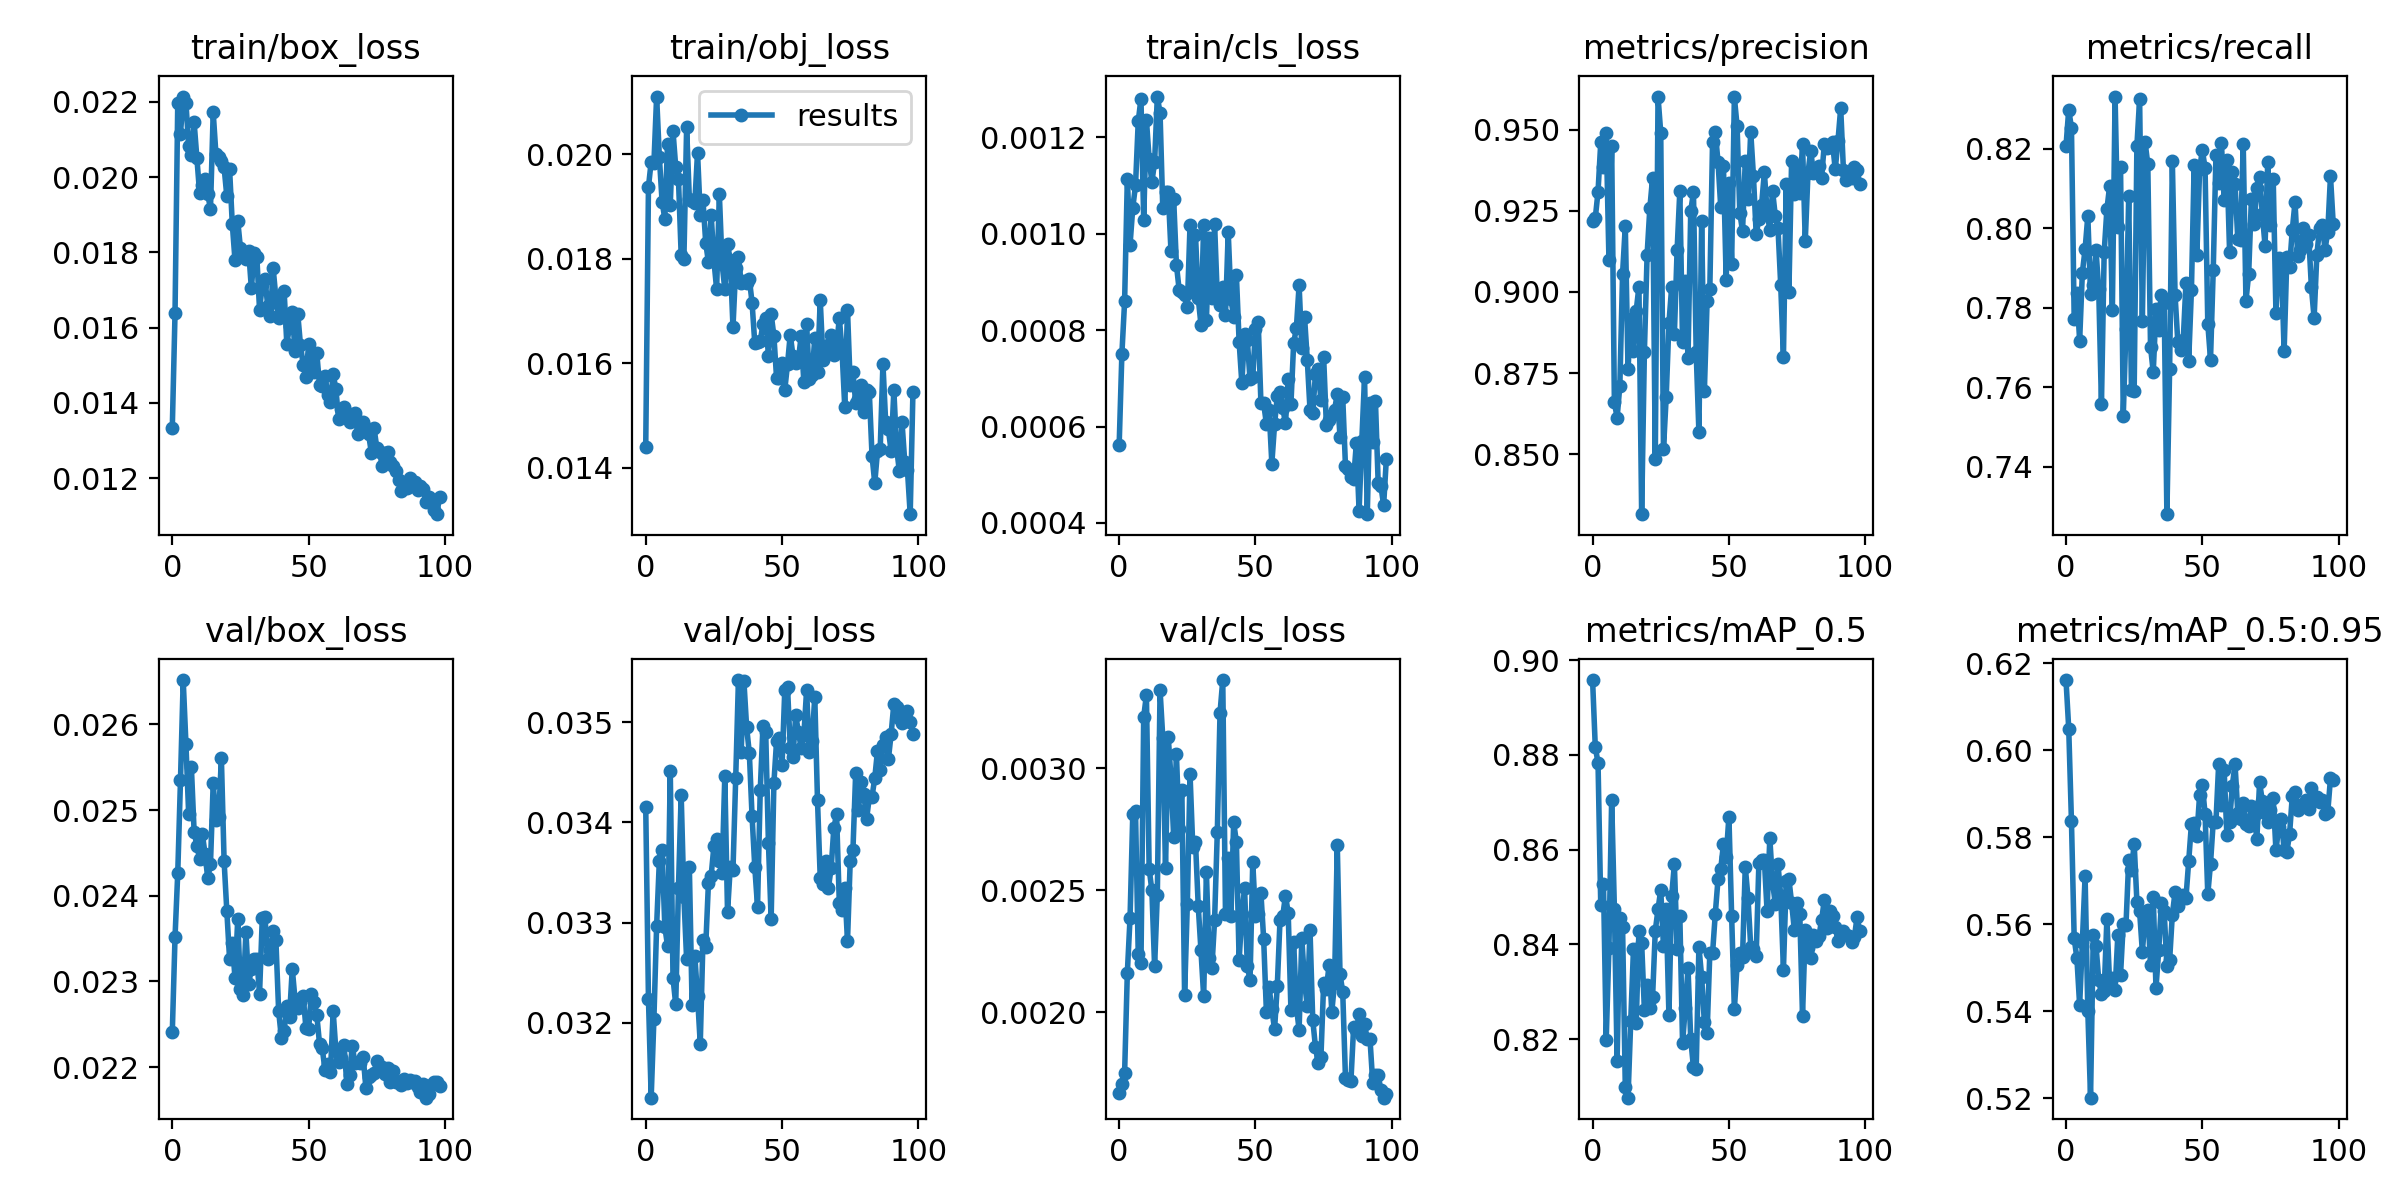

Data behind this chart, as committed beside it:
epoch, train/box_loss, train/obj_loss, train/cls_loss, metrics/precision, metrics/recall, metrics/mAP_0.5, metrics/mAP_0.5:0.95, val/box_loss, val/obj_loss, val/cls_loss, x/lr0, x/lr1, x/lr2
0, 0.01334, 0.0144, 0.0005611, 0.922, 0.8207, 0.8958, 0.6161, 0.02241, 0.03415, 0.001668, 0.07018, 0.003314, 0.003314
1, 0.01639, 0.01937, 0.0007506, 0.9228, 0.8299, 0.8816, 0.605, 0.02352, 0.03224, 0.001705, 0.04011, 0.006581, 0.006581
2, 0.02198, 0.01986, 0.0008596, 0.9309, 0.8253, 0.8784, 0.5837, 0.02427, 0.03125, 0.00175, 0.009976, 0.009781, 0.009781
3, 0.02115, 0.01983, 0.001114, 0.9461, 0.7772, 0.8483, 0.5568, 0.02535, 0.03204, 0.00216, 0.0097, 0.0097, 0.0097
4, 0.02214, 0.02111, 0.0009777, 0.9384, 0.7839, 0.8528, 0.5522, 0.02652, 0.03297, 0.002387, 0.0097, 0.0097, 0.0097
5, 0.02198, 0.01994, 0.001054, 0.9489, 0.7717, 0.8199, 0.5414, 0.02577, 0.03362, 0.002812, 0.0096, 0.0096, 0.0096
6, 0.02082, 0.01909, 0.0011, 0.91, 0.7889, 0.8393, 0.556, 0.02496, 0.03372, 0.002822, 0.0095, 0.0095, 0.0095
7, 0.02058, 0.01876, 0.001233, 0.945, 0.7947, 0.8706, 0.5711, 0.0255, 0.03296, 0.002237, 0.0094, 0.0094, 0.0094
8, 0.02145, 0.02019, 0.001281, 0.8659, 0.8031, 0.8476, 0.5401, 0.02475, 0.03277, 0.002199, 0.0093, 0.0093, 0.0093
9, 0.02052, 0.01903, 0.00103, 0.8613, 0.7836, 0.8154, 0.5202, 0.02459, 0.03452, 0.003209, 0.0092, 0.0092, 0.0092
10, 0.01958, 0.02045, 0.001237, 0.8711, 0.7859, 0.8455, 0.5575, 0.02443, 0.03245, 0.003299, 0.0091, 0.0091, 0.0091
11, 0.01978, 0.01976, 0.001155, 0.9056, 0.7945, 0.8437, 0.5551, 0.02472, 0.03218, 0.002588, 0.009, 0.009, 0.009
12, 0.01994, 0.01953, 0.001108, 0.9203, 0.7847, 0.8099, 0.5473, 0.02449, 0.03335, 0.002498, 0.0089, 0.0089, 0.0089
13, 0.01954, 0.01807, 0.001148, 0.8762, 0.7557, 0.8076, 0.5439, 0.0242, 0.03428, 0.002187, 0.0088, 0.0088, 0.0088
14, 0.01916, 0.018, 0.001285, 0.8917, 0.794, 0.8239, 0.5446, 0.02437, 0.03326, 0.002481, 0.0087, 0.0087, 0.0087
15, 0.02172, 0.02052, 0.001251, 0.8817, 0.8048, 0.8391, 0.5613, 0.02531, 0.03263, 0.00332, 0.0086, 0.0086, 0.0086
16, 0.02061, 0.01913, 0.001053, 0.8942, 0.8106, 0.8235, 0.5462, 0.02488, 0.03355, 0.003125, 0.0085, 0.0085, 0.0085
17, 0.02053, 0.0191, 0.001088, 0.9016, 0.7794, 0.8428, 0.5477, 0.02492, 0.03218, 0.002588, 0.0084, 0.0084, 0.0084
18, 0.02042, 0.01907, 0.001087, 0.8315, 0.8332, 0.8403, 0.5448, 0.0256, 0.03267, 0.003127, 0.0083, 0.0083, 0.0083
19, 0.02025, 0.02003, 0.0009646, 0.8814, 0.8003, 0.8262, 0.5574, 0.0244, 0.03226, 0.002963, 0.0082, 0.0082, 0.0082
20, 0.01949, 0.01883, 0.001072, 0.9115, 0.8155, 0.8314, 0.5484, 0.02382, 0.03179, 0.002718, 0.0081, 0.0081, 0.0081
21, 0.02022, 0.01912, 0.0009359, 0.9258, 0.7529, 0.8265, 0.5602, 0.02326, 0.03283, 0.003058, 0.008, 0.008, 0.008
22, 0.01875, 0.01831, 0.000884, 0.935, 0.7748, 0.8288, 0.5599, 0.02345, 0.03276, 0.002751, 0.0079, 0.0079, 0.0079
23, 0.01778, 0.01793, 0.0008798, 0.8484, 0.8081, 0.8429, 0.5747, 0.02304, 0.0334, 0.00291, 0.0078, 0.0078, 0.0078
24, 0.01884, 0.01884, 0.0008729, 0.9602, 0.7594, 0.8474, 0.5724, 0.02373, 0.03347, 0.002069, 0.0077, 0.0077, 0.0077
25, 0.0181, 0.01797, 0.0008476, 0.949, 0.7592, 0.8516, 0.5786, 0.02292, 0.03376, 0.002441, 0.0076, 0.0076, 0.0076
26, 0.01791, 0.01742, 0.001019, 0.8515, 0.8208, 0.8396, 0.5652, 0.02285, 0.03383, 0.002974, 0.0075, 0.0075, 0.0075
27, 0.01782, 0.01924, 0.0008792, 0.8676, 0.8325, 0.8475, 0.563, 0.02358, 0.03361, 0.002678, 0.0074, 0.0074, 0.0074
28, 0.01804, 0.01791, 0.0009977, 0.8903, 0.7766, 0.8251, 0.5537, 0.02297, 0.03349, 0.002696, 0.0073, 0.0073, 0.0073
29, 0.01704, 0.01742, 0.0008667, 0.9015, 0.8217, 0.8502, 0.5614, 0.02315, 0.03447, 0.002436, 0.0072, 0.0072, 0.0072
30, 0.01798, 0.01828, 0.0008117, 0.887, 0.8161, 0.8569, 0.5633, 0.02327, 0.0331, 0.002253, 0.0071, 0.0071, 0.0071
31, 0.01788, 0.01798, 0.001019, 0.9129, 0.7702, 0.8391, 0.5506, 0.02326, 0.03355, 0.002064, 0.007, 0.007, 0.007
32, 0.01647, 0.01669, 0.0008214, 0.9311, 0.7638, 0.8461, 0.5663, 0.02286, 0.03353, 0.002573, 0.0069, 0.0069, 0.0069
33, 0.01713, 0.01783, 0.0009907, 0.8844, 0.7797, 0.8192, 0.5453, 0.02374, 0.03444, 0.002222, 0.0068, 0.0068, 0.0068
34, 0.01728, 0.01804, 0.0008669, 0.9034, 0.7745, 0.8267, 0.554, 0.02375, 0.03542, 0.002179, 0.0067, 0.0067, 0.0067
35, 0.01657, 0.01754, 0.00102, 0.8796, 0.7833, 0.835, 0.565, 0.02326, 0.0347, 0.002376, 0.0066, 0.0066, 0.0066
36, 0.0163, 0.01757, 0.0008681, 0.9249, 0.7812, 0.82, 0.5631, 0.02337, 0.03542, 0.002737, 0.0065, 0.0065, 0.0065
37, 0.01757, 0.01753, 0.0008523, 0.9307, 0.7281, 0.8141, 0.5503, 0.02359, 0.03495, 0.003227, 0.0064, 0.0064, 0.0064
38, 0.01678, 0.01761, 0.0008886, 0.8813, 0.7646, 0.8137, 0.5517, 0.02348, 0.03469, 0.00336, 0.0063, 0.0063, 0.0063
39, 0.01626, 0.01716, 0.0008313, 0.8567, 0.8168, 0.8395, 0.5623, 0.02266, 0.03406, 0.0024, 0.0062, 0.0062, 0.0062
40, 0.01638, 0.01638, 0.001004, 0.9218, 0.7832, 0.8331, 0.5674, 0.02234, 0.03355, 0.002631, 0.0061, 0.0061, 0.0061
41, 0.01698, 0.0164, 0.0008643, 0.8695, 0.7715, 0.8236, 0.5642, 0.02242, 0.03316, 0.002392, 0.006, 0.006, 0.006
42, 0.01557, 0.01642, 0.0008278, 0.8971, 0.7693, 0.8213, 0.5664, 0.02271, 0.03432, 0.002778, 0.0059, 0.0059, 0.0059
43, 0.01603, 0.01675, 0.0009138, 0.9008, 0.7719, 0.8382, 0.5667, 0.02259, 0.03496, 0.002697, 0.0058, 0.0058, 0.0058
44, 0.01642, 0.01687, 0.0007758, 0.9462, 0.7863, 0.8381, 0.5661, 0.02315, 0.03491, 0.002212, 0.0057, 0.0057, 0.0057
45, 0.01538, 0.01614, 0.0006899, 0.9493, 0.7667, 0.8464, 0.5745, 0.02279, 0.0338, 0.002401, 0.0056, 0.0056, 0.0056
46, 0.01637, 0.01694, 0.0007916, 0.9402, 0.7845, 0.8537, 0.583, 0.02269, 0.03304, 0.002508, 0.0055, 0.0055, 0.0055
47, 0.01554, 0.01653, 0.0007797, 0.9262, 0.8159, 0.8559, 0.5832, 0.02276, 0.03439, 0.002189, 0.0054, 0.0054, 0.0054
48, 0.01501, 0.01571, 0.0006978, 0.9387, 0.7934, 0.8611, 0.5803, 0.02283, 0.03482, 0.002131, 0.0053, 0.0053, 0.0053
49, 0.01469, 0.01572, 0.0007017, 0.9037, 0.8149, 0.8584, 0.5897, 0.02246, 0.03485, 0.002614, 0.0052, 0.0052, 0.0052
50, 0.01555, 0.01601, 0.0008018, 0.9334, 0.8197, 0.867, 0.592, 0.02245, 0.03457, 0.002394, 0.0051, 0.0051, 0.0051
51, 0.01504, 0.01549, 0.0008165, 0.9087, 0.8152, 0.8461, 0.5855, 0.02285, 0.03533, 0.0024, 0.005, 0.005, 0.005
52, 0.01482, 0.01598, 0.0006483, 0.96, 0.7761, 0.8263, 0.5669, 0.02276, 0.03535, 0.002486, 0.0049, 0.0049, 0.0049
53, 0.01532, 0.01655, 0.0006479, 0.9511, 0.767, 0.8357, 0.5739, 0.02261, 0.03475, 0.002299, 0.0048, 0.0048, 0.0048
54, 0.01446, 0.01614, 0.0006057, 0.9244, 0.7896, 0.8382, 0.5836, 0.02227, 0.03466, 0.002002, 0.0047, 0.0047, 0.0047
55, 0.01446, 0.016, 0.0006345, 0.9187, 0.8185, 0.8373, 0.5836, 0.02222, 0.03507, 0.002101, 0.0046, 0.0046, 0.0046
56, 0.01472, 0.01606, 0.0005231, 0.9403, 0.8115, 0.8564, 0.5969, 0.02196, 0.03491, 0.002011, 0.0045, 0.0045, 0.0045
57, 0.01422, 0.01652, 0.0006044, 0.9288, 0.8216, 0.8499, 0.5873, 0.02203, 0.03474, 0.00193, 0.0044, 0.0044, 0.0044
58, 0.01403, 0.01563, 0.0006623, 0.9494, 0.8071, 0.8395, 0.5955, 0.02194, 0.03488, 0.002107, 0.0043, 0.0043, 0.0043
59, 0.01477, 0.01675, 0.0006707, 0.9357, 0.8172, 0.8389, 0.5805, 0.02265, 0.03532, 0.002378, 0.0042, 0.0042, 0.0042
... 39 more rows
